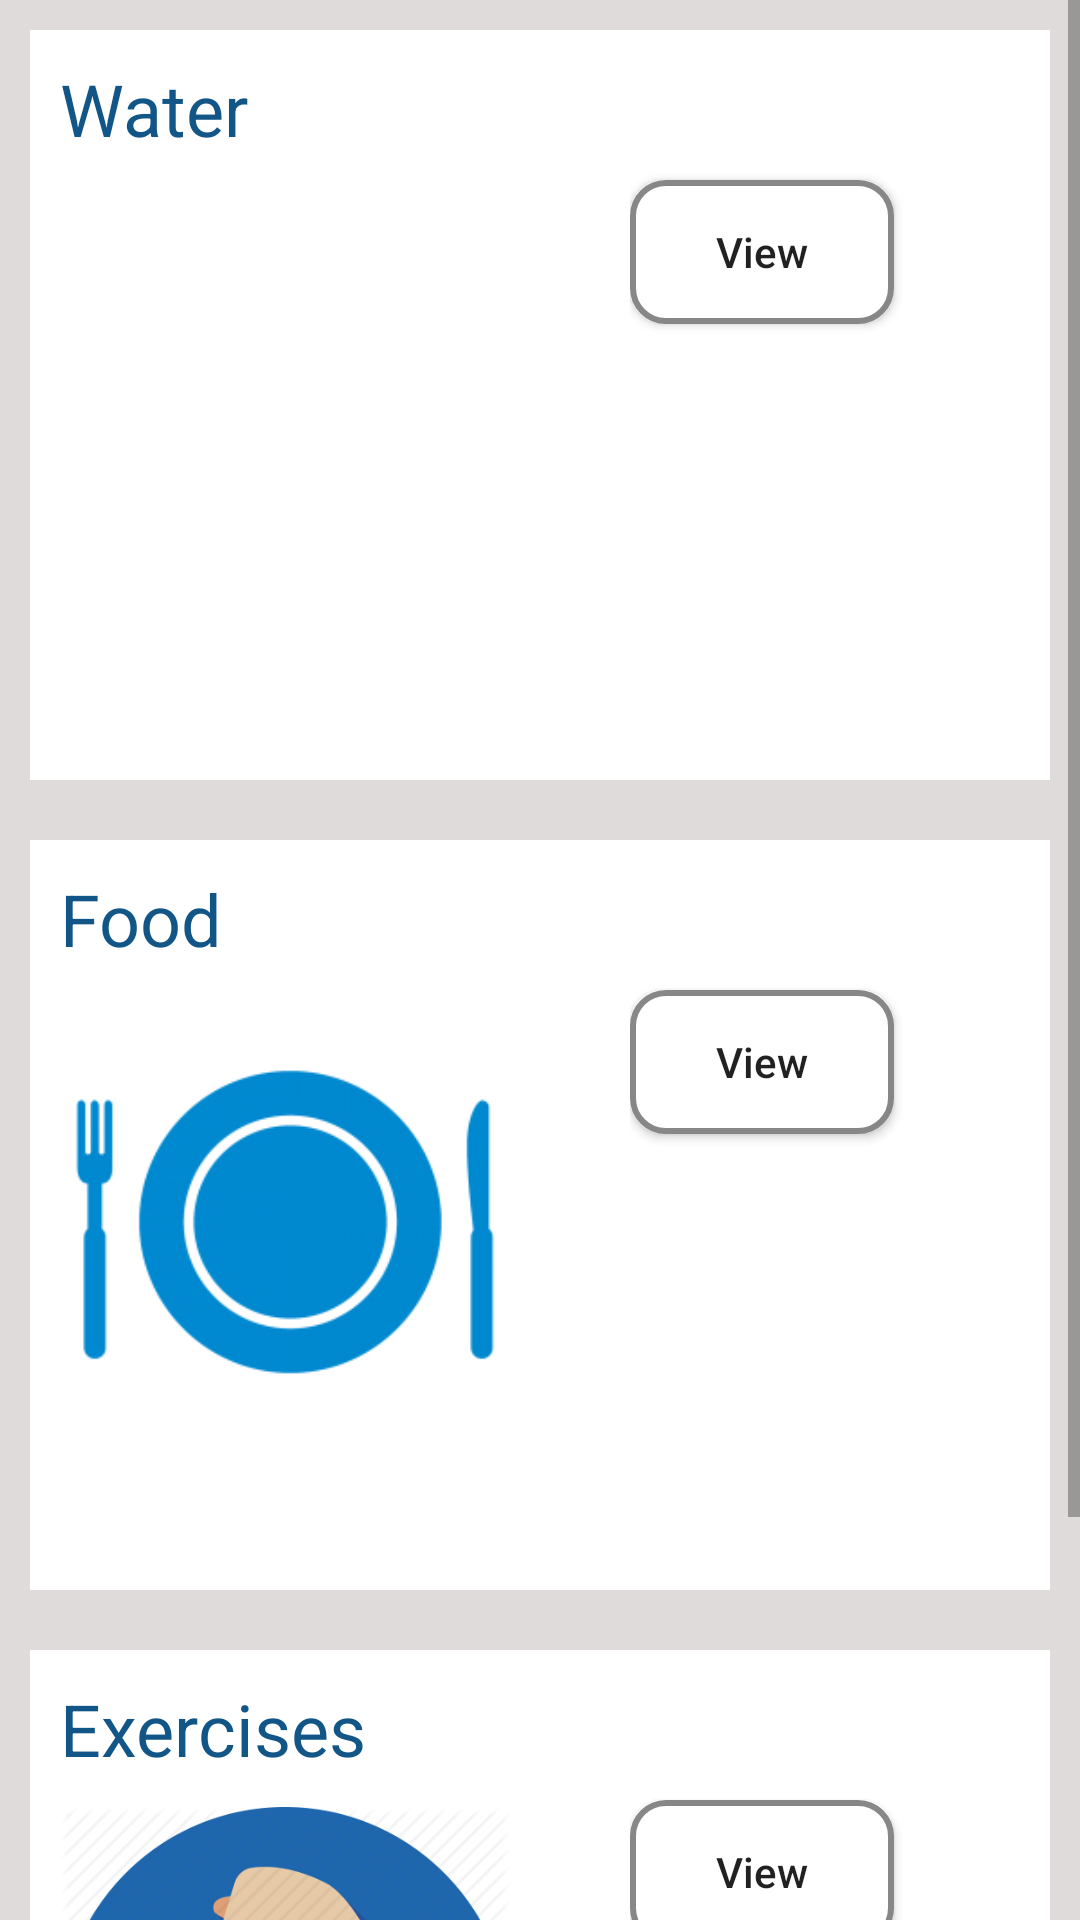

Produce the Android XML layout that renders to this screen, including the resource entries it uses.
<!-- AndroidManifest.xml: application theme AppTheme -->
<!-- res/layout/activity_calorie_statistics.xml -->
<?xml version="1.0" encoding="utf-8"?>
<ScrollView
    xmlns:android="http://schemas.android.com/apk/res/android"
    android:layout_width="match_parent"
    android:layout_height="match_parent"
    android:background="#dfdbdb">
    <LinearLayout
        android:layout_width="wrap_content"
        android:layout_height="wrap_content"
        android:orientation="vertical"
        android:padding="10dp">

        <LinearLayout
            android:id="@+id/youtube_ex_layout"
            android:layout_width="500dp"
            android:layout_height="250dp"
            android:background="#fff"
            android:orientation="horizontal"
            android:weightSum="2">
            <LinearLayout
                android:layout_weight="0.8"
                android:layout_width="0dp"
                android:layout_height="match_parent"
                android:orientation="vertical"
                android:padding="10dp">
                <TextView
                    android:textColor="@color/colorPrimary"
                    android:text="Water"
                    android:textSize="24sp"
                    android:layout_width="wrap_content"
                    android:layout_height="wrap_content" />

                <ImageView
                    android:layout_marginTop="10dp"
                    android:layout_width="150dp"
                    android:layout_height="150dp"
                    android:src="@drawable/water_icon"/>
            </LinearLayout>

            <LinearLayout
                android:layout_weight="1.2"
                android:layout_width="0dp"
                android:layout_height="match_parent"
                android:orientation="vertical">
                <Button
                    android:padding="5dp"
                    android:id="@+id/btnWaterSta"
                    android:layout_marginTop="50dp"
                    android:layout_width="wrap_content"
                    android:layout_height="wrap_content"
                    android:background="@drawable/buttonshape"
                    android:drawableLeft="@drawable/ic_play_circle_outline_black_24dp"
                    android:text="View"
                    android:textAllCaps="false"/>

            </LinearLayout>


        </LinearLayout>

        <LinearLayout
            android:id="@+id/exercise_layout"
            android:layout_marginTop="20dp"
            android:layout_width="500dp"
            android:layout_height="250dp"
            android:background="#fff"
            android:orientation="horizontal"
            android:weightSum="2">
            <LinearLayout
                android:layout_weight="0.8"
                android:layout_width="0dp"
                android:layout_height="match_parent"
                android:orientation="vertical"
                android:padding="10dp">
                <TextView
                    android:textColor="@color/colorPrimary"
                    android:text="Food"
                    android:textSize="24sp"
                    android:layout_width="wrap_content"
                    android:layout_height="wrap_content" />

                <ImageView
                    android:layout_marginTop="10dp"
                    android:layout_width="150dp"
                    android:layout_height="150dp"
                    android:src="@drawable/food_icon"/>
            </LinearLayout>

            <LinearLayout
                android:layout_weight="1.2"
                android:layout_width="0dp"
                android:layout_height="match_parent"
                android:orientation="vertical">

                <Button
                    android:id="@+id/btnFoodSta"
                    android:layout_width="wrap_content"
                    android:layout_height="wrap_content"
                    android:layout_marginTop="50dp"
                    android:background="@drawable/buttonshape"
                    android:drawableLeft="@drawable/ic_play_circle_outline_black_24dp"
                    android:padding="5dp"
                    android:text="View"
                    android:textAllCaps="false" />



            </LinearLayout>



        </LinearLayout>

        <LinearLayout
            android:id="@+id/cardio_layout"
            android:layout_marginTop="20dp"
            android:layout_width="500dp"
            android:layout_height="250dp"
            android:background="#fff"
            android:orientation="horizontal"
            android:weightSum="2">
            <LinearLayout
                android:layout_weight="0.8"
                android:layout_width="0dp"
                android:layout_height="match_parent"
                android:orientation="vertical"
                android:padding="10dp">
                <TextView
                    android:textColor="@color/colorPrimary"
                    android:text="Exercises"
                    android:textSize="24sp"
                    android:layout_width="wrap_content"
                    android:layout_height="wrap_content" />

                <ImageView
                    android:layout_marginTop="10dp"
                    android:layout_width="150dp"
                    android:layout_height="150dp"
                    android:src="@drawable/biceps"/>
            </LinearLayout>

            <LinearLayout
                android:layout_weight="1.2"
                android:layout_width="0dp"
                android:layout_height="match_parent"
                android:orientation="vertical">
                <Button
                    android:padding="5dp"
                    android:id="@+id/btnExSta"
                    android:layout_marginTop="50dp"
                    android:layout_width="wrap_content"
                    android:layout_height="wrap_content"
                    android:background="@drawable/buttonshape"
                    android:drawableLeft="@drawable/ic_play_circle_outline_black_24dp"
                    android:text="View"
                    android:textAllCaps="false"/>
            </LinearLayout>
        </LinearLayout>
    </LinearLayout>
</ScrollView>
<!-- resources referenced by this layout -->
<resources>
  <color name="colorPrimary">#125688</color>
  <!-- drawable biceps: png bitmap (drawable, 31806 bytes) -->
  <!-- drawable buttonshape (drawable) -->
  <?xml version="1.0" encoding="utf-8"?>
  <shape xmlns:android="http://schemas.android.com/apk/res/android" android:shape="rectangle" >
      <corners
          android:radius="11dp"
          />
      <gradient
          android:centerColor="#ffffff"
          android:startColor="#ffffff"
          android:endColor="#ffffff"
          />
      <padding
          android:left="0dp"
          android:top="0dp"
          android:right="0dp"
          android:bottom="0dp"
          />
      <stroke
          android:width="2dp"
          android:color="#878787"
          />
  </shape>
  <!-- drawable food_icon: png bitmap (drawable, 10874 bytes) -->
  <style name="AppTheme" parent="Theme.AppCompat.Light.DarkActionBar">
          
          <item name="colorPrimary">@color/colorPrimary</item>
          <item name="colorPrimaryDark">@color/colorPrimaryDark</item>
          <item name="colorAccent">@color/colorAccent</item>
      </style>
  <color name="colorPrimaryDark">#00251a</color>
  <color name="colorAccent">#fff</color>
</resources>
